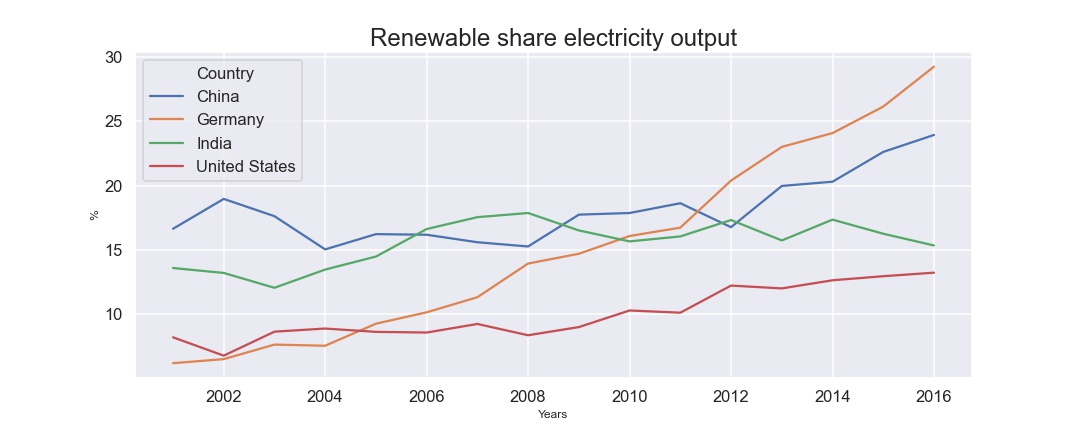

The table this chart was drawn from, first rows:
, Country, Years, variable, Renewable share electricity output
0, China, 2000, Renewable share electricity output, 16.64
1, China, 2001, Renewable share electricity output, 18.96
2, China, 2002, Renewable share electricity output, 17.62
3, China, 2003, Renewable share electricity output, 15.04
4, China, 2004, Renewable share electricity output, 16.22
5, China, 2005, Renewable share electricity output, 16.18
6, China, 2006, Renewable share electricity output, 15.59
7, China, 2007, Renewable share electricity output, 15.26
8, China, 2008, Renewable share electricity output, 17.74
9, China, 2009, Renewable share electricity output, 17.86
10, China, 2010, Renewable share electricity output, 18.62
11, China, 2011, Renewable share electricity output, 16.76
12, China, 2012, Renewable share electricity output, 19.97
13, China, 2013, Renewable share electricity output, 20.3
14, China, 2014, Renewable share electricity output, 22.61
15, China, 2015, Renewable share electricity output, 23.93
16, China, 2016, Renewable share electricity output, 
17, Germany, 2000, Renewable share electricity output, 6.199
18, Germany, 2001, Renewable share electricity output, 6.512
19, Germany, 2002, Renewable share electricity output, 7.643
20, Germany, 2003, Renewable share electricity output, 7.553
21, Germany, 2004, Renewable share electricity output, 9.267
22, Germany, 2005, Renewable share electricity output, 10.15
23, Germany, 2006, Renewable share electricity output, 11.32
24, Germany, 2007, Renewable share electricity output, 13.94
25, Germany, 2008, Renewable share electricity output, 14.7
26, Germany, 2009, Renewable share electricity output, 16.08
27, Germany, 2010, Renewable share electricity output, 16.73
28, Germany, 2011, Renewable share electricity output, 20.38
29, Germany, 2012, Renewable share electricity output, 23
30, Germany, 2013, Renewable share electricity output, 24.07
31, Germany, 2014, Renewable share electricity output, 26.13
32, Germany, 2015, Renewable share electricity output, 29.23
33, Germany, 2016, Renewable share electricity output, 
34, India, 2000, Renewable share electricity output, 13.59
35, India, 2001, Renewable share electricity output, 13.21
36, India, 2002, Renewable share electricity output, 12.06
37, India, 2003, Renewable share electricity output, 13.47
38, India, 2004, Renewable share electricity output, 14.48
39, India, 2005, Renewable share electricity output, 16.62
40, India, 2006, Renewable share electricity output, 17.54
41, India, 2007, Renewable share electricity output, 17.86
42, India, 2008, Renewable share electricity output, 16.51
43, India, 2009, Renewable share electricity output, 15.66
44, India, 2010, Renewable share electricity output, 16.04
45, India, 2011, Renewable share electricity output, 17.32
46, India, 2012, Renewable share electricity output, 15.73
47, India, 2013, Renewable share electricity output, 17.35
48, India, 2014, Renewable share electricity output, 16.25
49, India, 2015, Renewable share electricity output, 15.34
50, India, 2016, Renewable share electricity output, 
51, United States, 2000, Renewable share electricity output, 8.206
52, United States, 2001, Renewable share electricity output, 6.784
53, United States, 2002, Renewable share electricity output, 8.646
54, United States, 2003, Renewable share electricity output, 8.889
55, United States, 2004, Renewable share electricity output, 8.63
56, United States, 2005, Renewable share electricity output, 8.578
57, United States, 2006, Renewable share electricity output, 9.245
58, United States, 2007, Renewable share electricity output, 8.368
59, United States, 2008, Renewable share electricity output, 9.004
... 8 more rows
